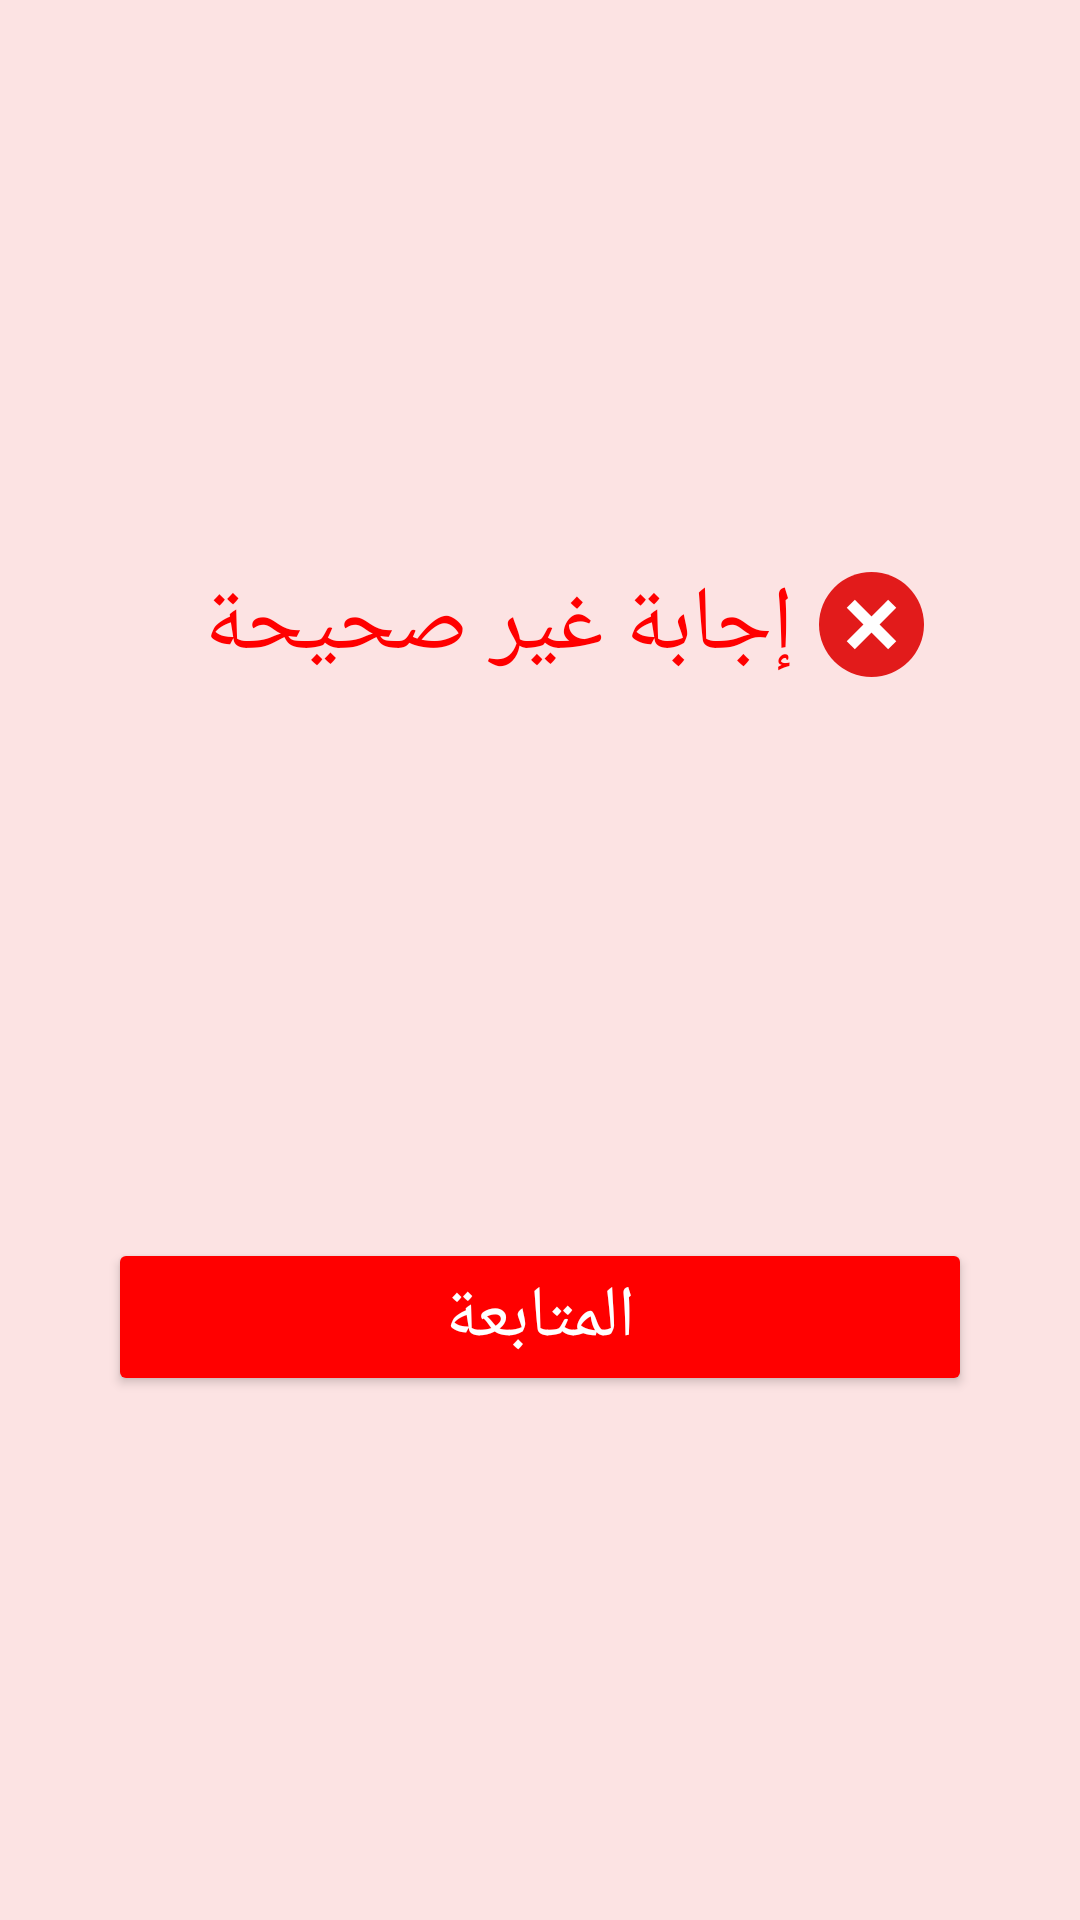

Produce the Android XML layout that renders to this screen, including the resource entries it uses.
<!-- AndroidManifest.xml: application theme Theme.Re7letElKalemat -->
<!-- res/layout/failer_dialog_custom.xml -->
<?xml version="1.0" encoding="utf-8"?>
<androidx.constraintlayout.widget.ConstraintLayout xmlns:android="http://schemas.android.com/apk/res/android"
    xmlns:app="http://schemas.android.com/apk/res-auto"
    xmlns:tools="http://schemas.android.com/tools"
    android:layout_width="match_parent"
    android:layout_height="wrap_content"
    android:orientation="vertical"
    android:background="@color/LightRed"
    android:backgroundTint="@color/LightRed"
    android:padding="36dp">


    <ImageView
        android:id="@+id/imageView"
        android:layout_width="35dp"
        android:layout_height="35dp"
        android:layout_marginTop="32dp"
        android:layout_marginEnd="16dp"
        android:layout_marginBottom="32dp"
        app:layout_constraintBottom_toTopOf="@id/follow_up_button"
        app:layout_constraintEnd_toEndOf="parent"
        app:layout_constraintTop_toTopOf="parent"
        app:srcCompat="@drawable/cross_ic" />

    <TextView
        android:id="@+id/dialog_title"
        style="@style/GeneralText"
        android:layout_width="wrap_content"
        android:layout_height="wrap_content"
        android:layout_marginEnd="8dp"
        android:text="@string/wrong_answer"
        android:textSize="30sp"
        android:textColor="@color/red"
        app:layout_constraintBottom_toBottomOf="@+id/imageView"
        app:layout_constraintEnd_toStartOf="@+id/imageView"
        app:layout_constraintTop_toTopOf="@+id/imageView" />

    <Button
        android:id="@+id/follow_up_button"
        android:layout_width="match_parent"
        android:layout_height="wrap_content"
        android:layout_marginTop="32dp"
        android:layout_marginBottom="16dp"
        style="@style/RedButton"
        android:text="@string/follow_up"
        app:layout_constraintBottom_toBottomOf="parent"
        app:layout_constraintEnd_toEndOf="parent"
        app:layout_constraintStart_toStartOf="parent"
        app:layout_constraintTop_toBottomOf="@id/imageView" />

    <TextView
        android:id="@+id/textView6"

        style="@style/GeneralText"
        android:layout_width="wrap_content"
        android:layout_height="wrap_content"
        android:layout_marginTop="16dp"

        android:textColor="@color/green"
        android:textSize="24sp"
        app:layout_constraintBottom_toTopOf="@+id/follow_up_button"
        app:layout_constraintEnd_toEndOf="@+id/imageView"
        app:layout_constraintHorizontal_bias="1.0"
        app:layout_constraintStart_toStartOf="parent"
        app:layout_constraintTop_toBottomOf="@+id/imageView"
        app:layout_constraintVertical_bias="0.0" />

    <TextView
        android:id="@+id/theRightAnswer"
        style="@style/GeneralText"
        android:layout_width="wrap_content"
        android:layout_height="wrap_content"
        android:layout_marginTop="24dp"
        android:layout_marginBottom="24dp"

        android:textColor="@color/green"
        android:textSize="24sp"
        app:layout_constraintBottom_toTopOf="@+id/follow_up_button"
        app:layout_constraintEnd_toEndOf="@+id/textView6"
        app:layout_constraintHorizontal_bias="1.0"
        app:layout_constraintStart_toStartOf="parent"
        app:layout_constraintTop_toBottomOf="@+id/textView6" />
</androidx.constraintlayout.widget.ConstraintLayout>
<!-- resources referenced by this layout -->
<resources>
  <color name="LightRed">#FCE3E3</color>
  <color name="green">#31C500</color>
  <color name="red">#FF0000</color>
  <!-- drawable cross_ic (drawable) -->
  <vector xmlns:android="http://schemas.android.com/apk/res/android" android:height="100dp" android:viewportHeight="512" android:viewportWidth="512" android:width="100dp">
        
      <path android:fillColor="#E21B1B" android:pathData="M0,256a256,255.83 0,1 0,512 0a256,255.83 0,1 0,-512 0z"/>
        
      <path android:fillColor="#FFFFFF" android:pathData="M135.22,174.77l39.59,-39.59l202,202l-39.59,39.59z"/>
        
      <path android:fillColor="#FFFFFF" android:pathData="M135.2,337.17l202,-202l39.59,39.59l-202,202z"/>
      
  </vector>
  <string name="follow_up">المتابعة</string>
  <string name="wrong_answer">إجابة غير صحيحة</string>
  <style name="GeneralText">
          <item name="android:textColor">@color/darkGray</item>
          <item name="android:fontFamily">@font/app</item>
      </style>
  <style name="RedButton">
          <item name="android:textColor">@color/white</item>
          <item name="android:backgroundTint">@color/red</item>
          <item name="android:textSize">24sp</item>
          <item name="android:fontFamily">@font/app</item>
      </style>
  <style name="Theme.Re7letElKalemat" parent="Base.Theme.Re7letElKalemat" />
  <color name="darkGray">#1F1F1F</color>
  <color name="white">#FFFFFFFF</color>
  <style name="Base.Theme.Re7letElKalemat" parent="Theme.Material3.DayNight.NoActionBar">
          <item name="colorPrimary">@color/my_primary_color</item>
          <item name="colorPrimaryVariant">@color/my_primary_variant_color</item>
          <item name="colorOnPrimary">@color/my_on_primary_color</item>
          <item name="colorSecondary">@color/my_secondary_color</item>
          <item name="colorSecondaryVariant">@color/my_secondary_variant_color</item>
          <item name="colorOnSecondary">@color/my_on_secondary_color</item>
      </style>
  <color name="my_primary_color">#FFAA00</color>
  <color name="my_primary_variant_color">#FFCD4D</color>
  <color name="my_on_primary_color">#FFFFFFFF</color>
  <color name="my_secondary_color">#99FFFFFF</color>
  <color name="my_secondary_variant_color">#99E1E1E1</color>
  <color name="my_on_secondary_color">#1F1F1F</color>
</resources>
